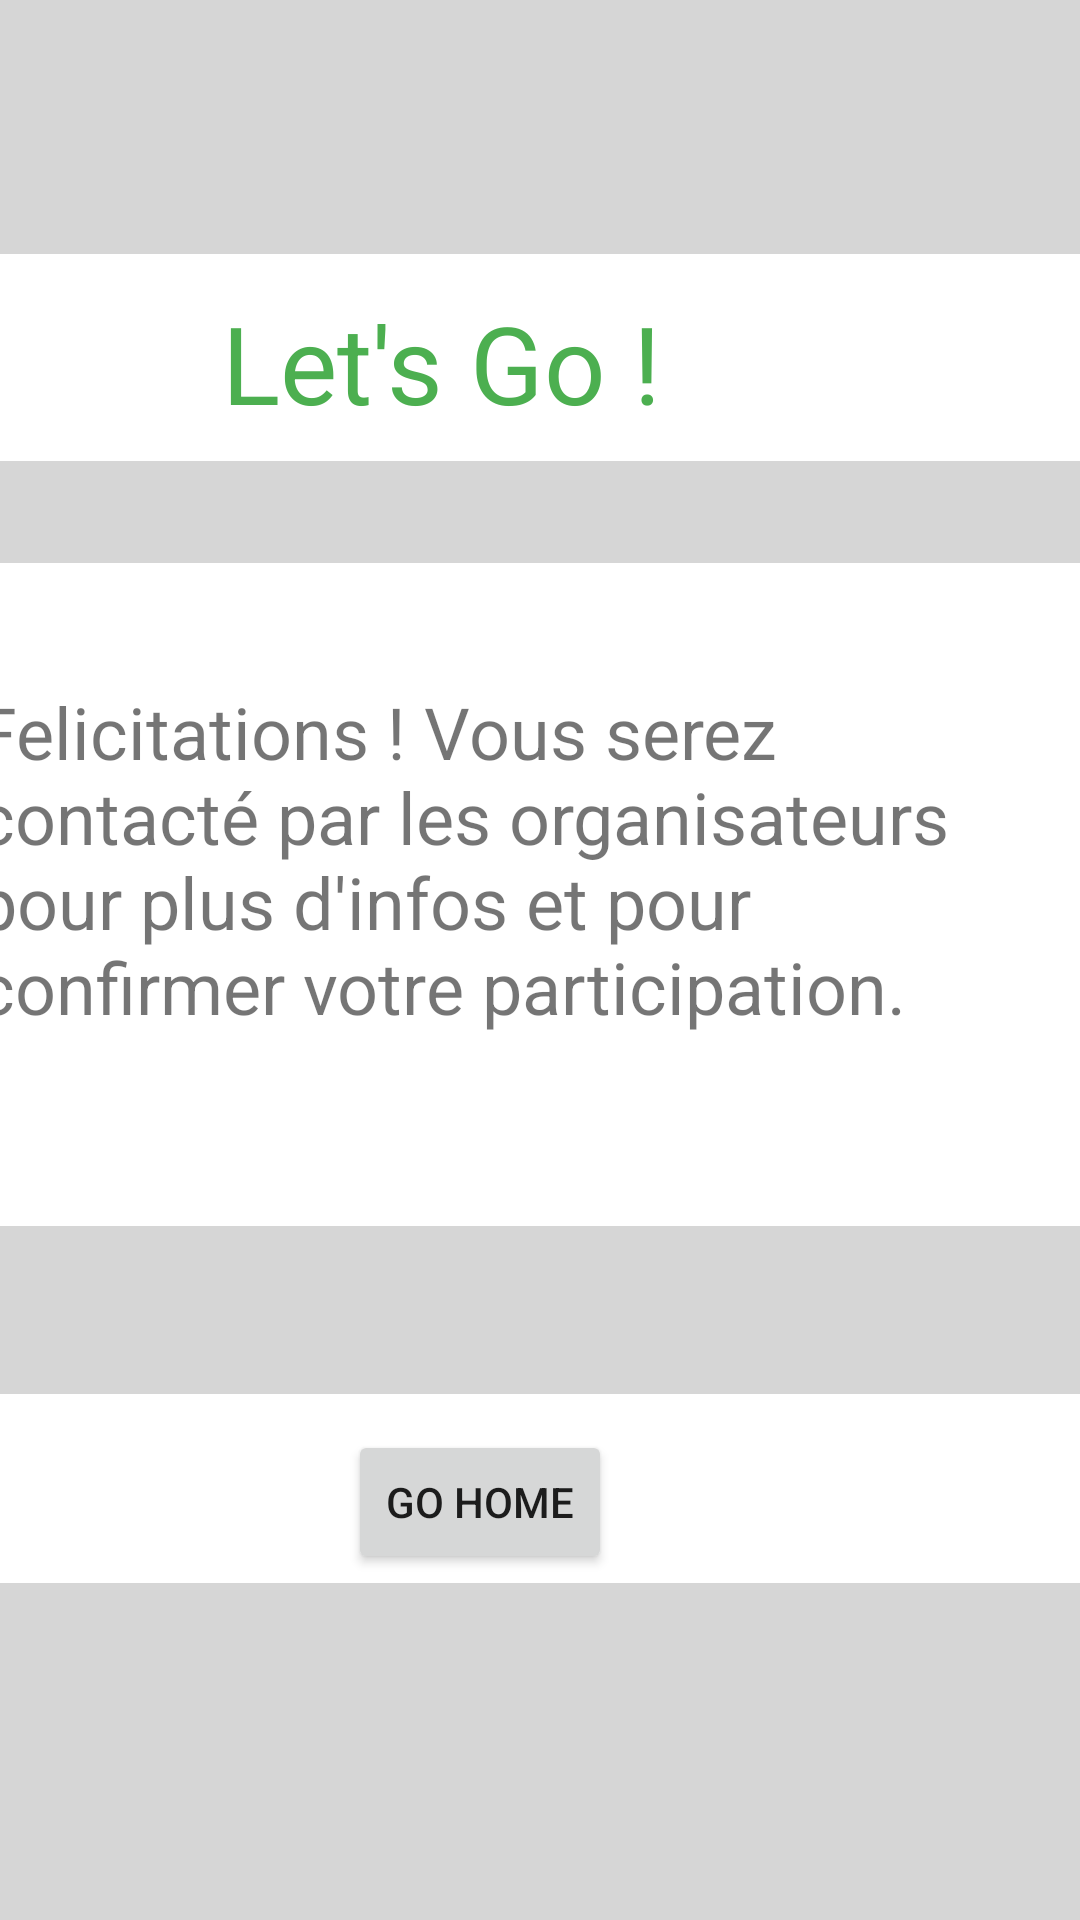

This screen was rendered from an Android layout file. Write that file and the resources it references.
<!-- AndroidManifest.xml: application theme Theme.LetsGo -->
<!-- res/layout/activity_add_to_participants.xml -->
<?xml version="1.0" encoding="utf-8"?>
<androidx.constraintlayout.widget.ConstraintLayout xmlns:android="http://schemas.android.com/apk/res/android"
    xmlns:app="http://schemas.android.com/apk/res-auto"
    xmlns:tools="http://schemas.android.com/tools"
    android:layout_width="match_parent"
    android:layout_height="match_parent"
    android:background="#D6D6D6"
    tools:context=".AddToParticipants">

    <View
        android:id="@+id/view"
        android:layout_width="414dp"
        android:layout_height="69dp"
        android:layout_marginTop="149dp"
        android:layout_marginBottom="10dp"
        android:background="#FFFFFF"
        app:layout_constraintBottom_toTopOf="@+id/view4"
        app:layout_constraintEnd_toEndOf="parent"
        app:layout_constraintStart_toStartOf="parent"
        app:layout_constraintTop_toTopOf="parent" />

    <View
        android:id="@+id/view4"
        android:layout_width="414dp"
        android:layout_height="221dp"
        android:layout_marginTop="24dp"
        android:layout_marginBottom="28dp"
        android:background="#FFFFFF"
        app:layout_constraintBottom_toTopOf="@+id/view5"
        app:layout_constraintEnd_toEndOf="parent"
        app:layout_constraintStart_toStartOf="parent"
        app:layout_constraintTop_toBottomOf="@+id/view" />

    <View
        android:id="@+id/view5"
        android:layout_width="436dp"
        android:layout_height="63dp"
        android:layout_marginTop="28dp"
        android:layout_marginBottom="177dp"
        android:background="#FFFFFF"
        app:layout_constraintBottom_toBottomOf="parent"
        app:layout_constraintEnd_toEndOf="parent"
        app:layout_constraintStart_toStartOf="parent"
        app:layout_constraintTop_toBottomOf="@+id/view4" />

    <TextView
        android:id="@+id/textView2"
        android:layout_width="166dp"
        android:layout_height="39dp"
        android:layout_marginTop="12dp"
        android:layout_marginEnd="120dp"
        android:layout_marginRight="120dp"
        android:text="Let's Go !"
        android:textColor="#4CAF50"
        android:textSize="36sp"
        app:layout_constraintEnd_toEndOf="parent"
        app:layout_constraintTop_toTopOf="@+id/view" />

    <TextView
        android:id="@+id/textView12"
        android:layout_width="364dp"
        android:layout_height="174dp"
        android:layout_marginTop="92dp"
        android:layout_marginEnd="4dp"
        android:layout_marginRight="4dp"
        android:text="Felicitations ! Vous serez contacté par les organisateurs pour plus d'infos et pour confirmer votre participation."
        android:textSize="24sp"
        app:layout_constraintEnd_toEndOf="parent"
        app:layout_constraintTop_toBottomOf="@+id/textView2" />

    <Button
        android:id="@+id/button2"
        android:layout_width="wrap_content"
        android:layout_height="wrap_content"
        android:layout_marginTop="12dp"
        android:layout_marginEnd="156dp"
        android:layout_marginRight="156dp"
        android:text="Go Home"
        app:layout_constraintEnd_toEndOf="parent"
        app:layout_constraintTop_toTopOf="@+id/view5" />
</androidx.constraintlayout.widget.ConstraintLayout>
<!-- resources referenced by this layout -->
<resources>
  <style name="Theme.LetsGo" parent="Theme.MaterialComponents.DayNight.DarkActionBar">
          
          <item name="colorPrimary">@color/purple_500</item>
          <item name="colorPrimaryVariant">@color/purple_700</item>
          <item name="colorOnPrimary">@color/white</item>
          
          <item name="colorSecondary">@color/teal_200</item>
          <item name="colorSecondaryVariant">@color/teal_700</item>
          <item name="colorOnSecondary">@color/black</item>
          
          <item name="android:statusBarColor" tools:targetApi="l">?attr/colorPrimaryVariant</item>
          
      </style>
  <!-- not gathered from this repository: default colours our renderer supplied (Android Studio template values) -->
  <color name="purple_500">#FF6200EE</color>
  <color name="purple_700">#FF3700B3</color>
  <color name="teal_200">#FF03DAC5</color>
  <color name="teal_700">#FF018786</color>
  <color name="black">#FF000000</color>
  <color name="white">#FFFFFFFF</color>
</resources>
